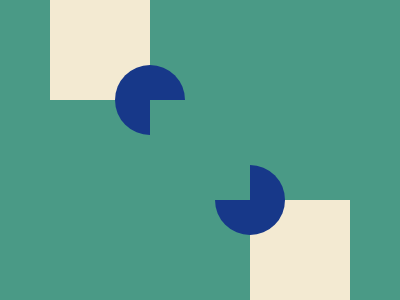

Recreate this image using only HTML and CSS.

<p><dt><dl><style>*{background:#4A9A86;margin:0}p{height:100;width:100;background:#F3EAD2;transform:translate(50px);box-shadow:200px 200px #F3EAD2}dt{height:70;width:70;background:#173889;border-radius:50%;transform:translate(115px,-35px);box-shadow:100px 100px #173889;}dl{height:100;width:100;transform:translate(35px,35px
